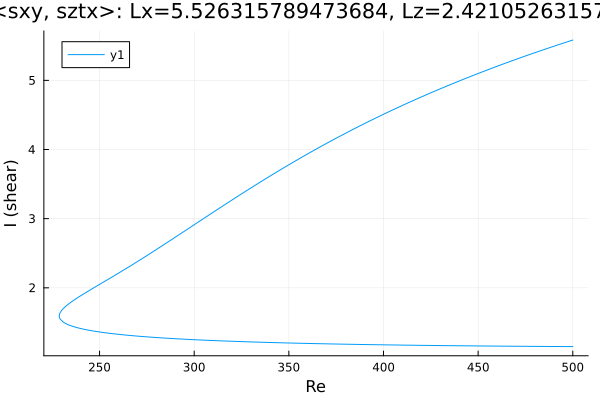

The data file committed next to this chart (first rows):
Re, shear
500.0, 5.582
498.9, 5.573
497.5, 5.56
496.1, 5.548
494.7, 5.535
494.4, 5.533
493, 5.52
491.6, 5.508
490.2, 5.495
488.8, 5.482
487.4, 5.469
486, 5.456
484.5, 5.443
483.1, 5.429
481.7, 5.416
480.3, 5.403
478.9, 5.389
477.5, 5.376
476.1, 5.362
474.6, 5.349
473.2, 5.335
471.8, 5.321
470.4, 5.307
469, 5.293
467.6, 5.279
466.2, 5.265
464.7, 5.251
463.3, 5.237
461.9, 5.223
460.5, 5.208
459.1, 5.194
457.7, 5.179
456.3, 5.165
454.8, 5.15
453.4, 5.135
452, 5.12
450.6, 5.105
449.2, 5.09
447.8, 5.075
446.4, 5.06
444.9, 5.045
443.5, 5.029
442.1, 5.014
440.7, 4.998
439.3, 4.983
437.9, 4.967
436.5, 4.951
435.1, 4.935
433.6, 4.919
432.2, 4.903
430.8, 4.887
429.4, 4.87
428, 4.854
426.6, 4.838
426.2, 4.833
424.8, 4.817
423.4, 4.8
421.9, 4.783
420.5, 4.766
419.1, 4.749
... 396 more rows
